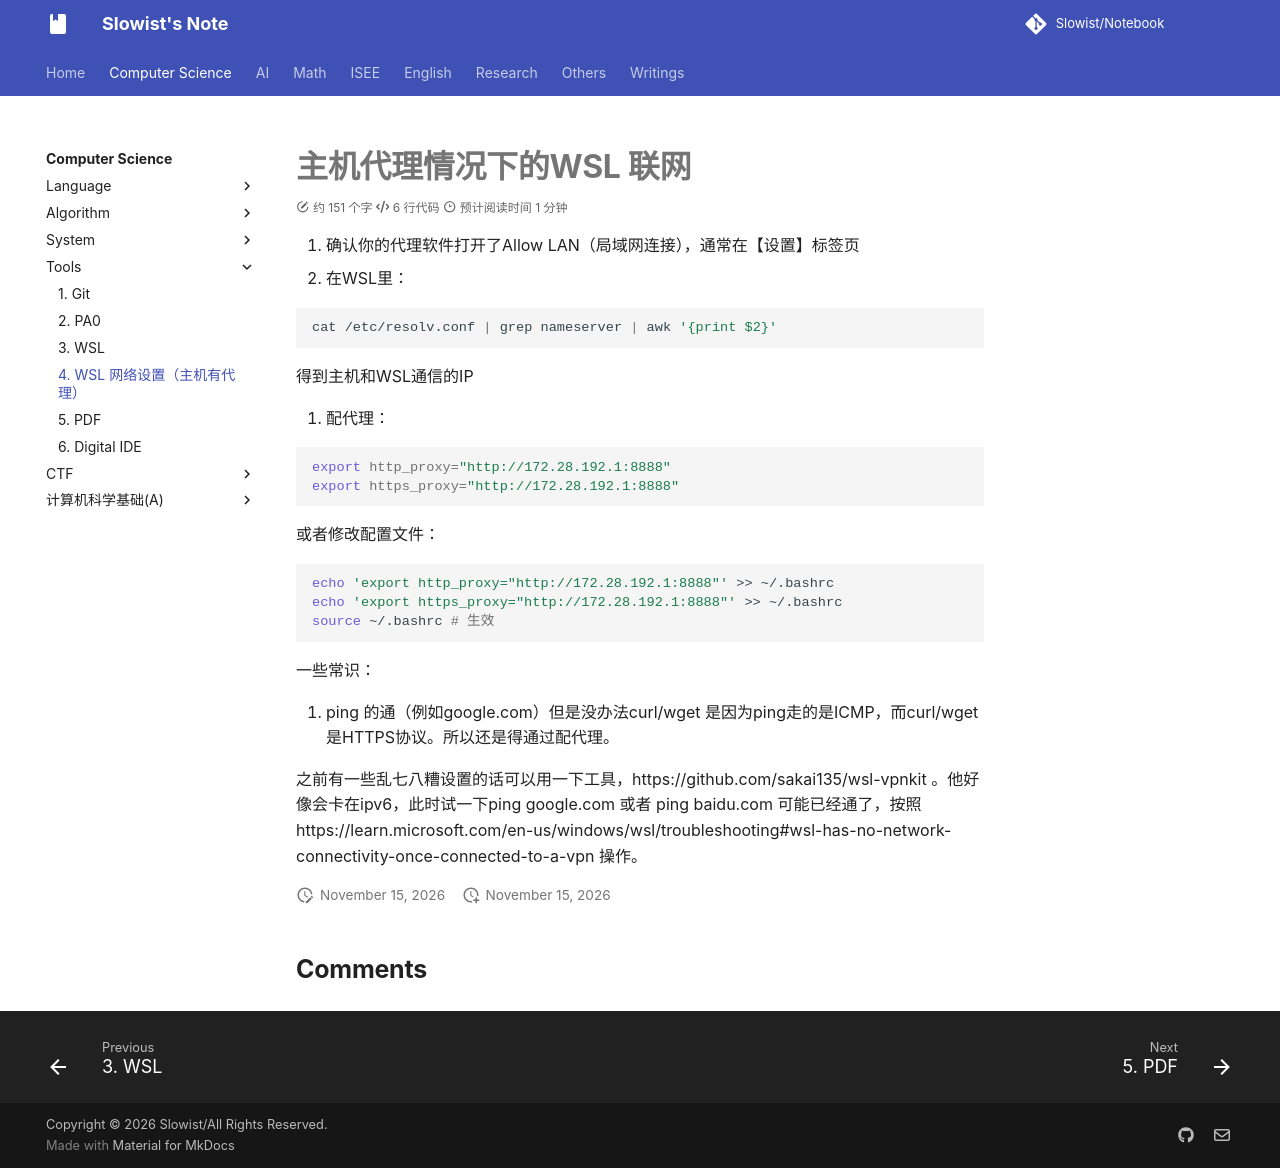

repository: Slowist-Lee/notebook · page: cs/tools/Network/index.html · generator: mkdocs

# 主机代理情况下的WSL 联网

1. 确认你的代理软件打开了Allow LAN（局域网连接），通常在【设置】标签页
2. 在WSL里：

```bash
cat /etc/resolv.conf | grep nameserver | awk '{print $2}'
```

得到主机和WSL通信的IP

3. 配代理：

```bash
export http_proxy="http://172.28.192.1:8888" 
export https_proxy="http://172.28.192.1:8888"
```

或者修改配置文件：

```bash
echo 'export http_proxy="http://172.28.192.1:8888"' >> ~/.bashrc 
echo 'export https_proxy="http://172.28.192.1:8888"' >> ~/.bashrc
source ~/.bashrc # 生效
```

一些常识：

1. ping 的通（例如google.com）但是没办法curl/wget 是因为ping走的是ICMP，而curl/wget 是HTTPS协议。所以还是得通过配代理。


之前有一些乱七八糟设置的话可以用一下工具，https://github.com/sakai135/wsl-vpnkit 。他好像会卡在ipv6，此时试一下ping google.com 或者 ping baidu.com 可能已经通了，按照 https://learn.microsoft.com/en-us/windows/wsl/troubleshooting#wsl-has-no-network-connectivity-once-connected-to-a-vpn 操作。
